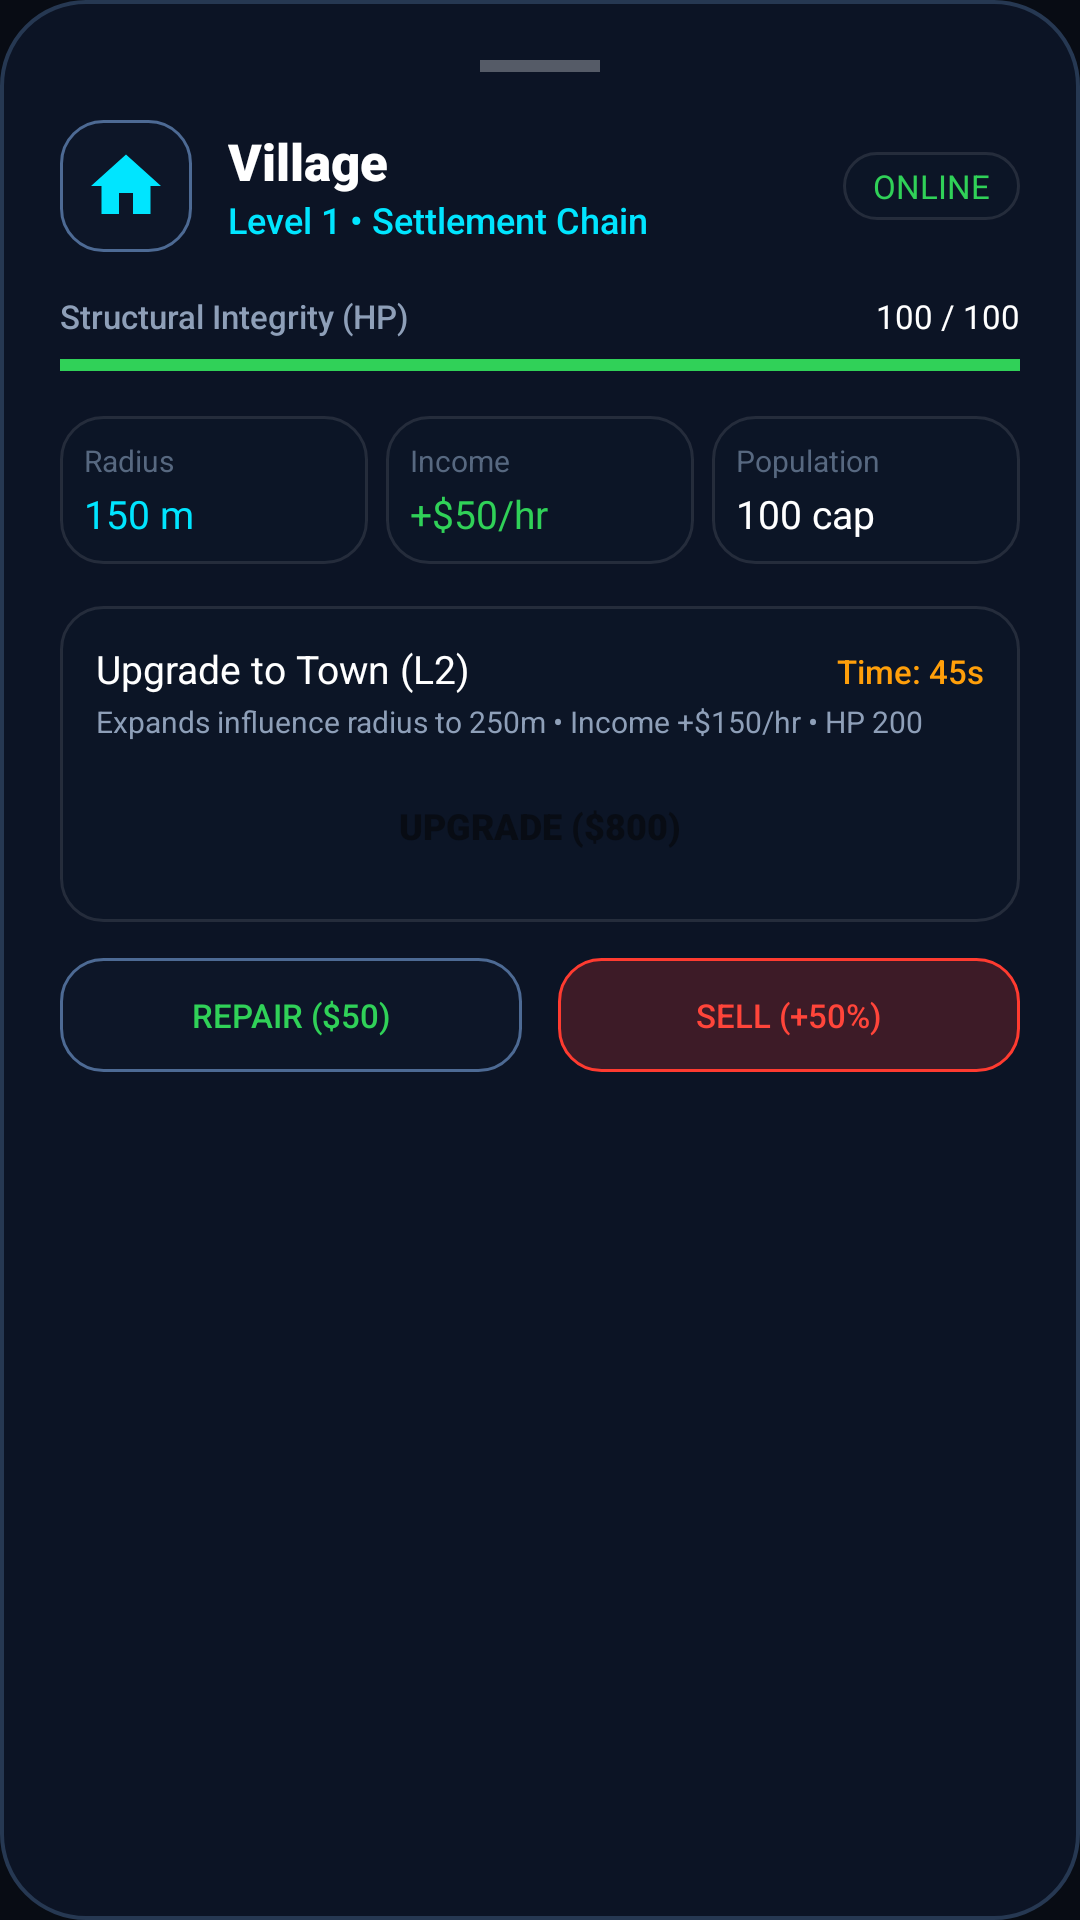

Android layout source for this screen:
<!-- AndroidManifest.xml: application theme Theme.YuddhaSphere -->
<!-- res/layout/bottom_sheet_structure.xml -->
<?xml version="1.0" encoding="utf-8"?>
<LinearLayout
    xmlns:android="http://schemas.android.com/apk/res/android"
    android:layout_width="match_parent"
    android:layout_height="wrap_content"
    android:background="@drawable/bg_glass_card"
    android:orientation="vertical"
    android:padding="20dp">

    
    <View
        android:layout_width="40dp"
        android:layout_height="4dp"
        android:layout_gravity="center_horizontal"
        android:layout_marginBottom="16dp"
        android:background="#4DFFFFFF" />

    
    <LinearLayout
        android:layout_width="match_parent"
        android:layout_height="wrap_content"
        android:gravity="center_vertical"
        android:orientation="horizontal">

        <ImageView
            android:id="@+id/ivDetailIcon"
            android:layout_width="44dp"
            android:layout_height="44dp"
            android:background="@drawable/bg_secondary_button"
            android:padding="8dp"
            android:src="@drawable/ic_village"
            android:contentDescription="Building Icon" />

        <LinearLayout
            android:layout_width="0dp"
            android:layout_height="wrap_content"
            android:layout_marginStart="12dp"
            android:layout_weight="1"
            android:orientation="vertical">

            <TextView
                android:id="@+id/tvDetailName"
                android:layout_width="wrap_content"
                android:layout_height="wrap_content"
                android:fontFamily="sans-serif-black"
                android:text="Village"
                android:textColor="@color/white"
                android:textSize="17sp" />

            <TextView
                android:id="@+id/tvDetailLevel"
                android:layout_width="wrap_content"
                android:layout_height="wrap_content"
                android:fontFamily="sans-serif-medium"
                android:text="Level 1 • Settlement Chain"
                android:textColor="@color/primary_neon"
                android:textSize="12sp" />
        </LinearLayout>

        <TextView
            android:id="@+id/tvDetailStatus"
            android:layout_width="wrap_content"
            android:layout_height="wrap_content"
            android:background="@drawable/bg_pill_stat"
            android:fontFamily="sans-serif-bold"
            android:paddingStart="10dp"
            android:paddingEnd="10dp"
            android:paddingTop="4dp"
            android:paddingBottom="4dp"
            android:text="ONLINE"
            android:textColor="@color/accent_green"
            android:textSize="11sp" />
    </LinearLayout>

    
    <LinearLayout
        android:layout_width="match_parent"
        android:layout_height="wrap_content"
        android:layout_marginTop="14dp"
        android:orientation="vertical">

        <LinearLayout
            android:layout_width="match_parent"
            android:layout_height="wrap_content"
            android:orientation="horizontal">

            <TextView
                android:layout_width="0dp"
                android:layout_height="wrap_content"
                android:layout_weight="1"
                android:fontFamily="sans-serif-medium"
                android:text="Structural Integrity (HP)"
                android:textColor="@color/text_secondary"
                android:textSize="11sp" />

            <TextView
                android:id="@+id/tvDetailHp"
                android:layout_width="wrap_content"
                android:layout_height="wrap_content"
                android:fontFamily="sans-serif-bold"
                android:text="100 / 100"
                android:textColor="@color/white"
                android:textSize="11sp" />
        </LinearLayout>

        <ProgressBar
            android:id="@+id/pbDetailHp"
            style="?android:attr/progressBarStyleHorizontal"
            android:layout_width="match_parent"
            android:layout_height="6dp"
            android:layout_marginTop="6dp"
            android:max="100"
            android:progress="100"
            android:progressTint="@color/accent_green" />
    </LinearLayout>

    
    <LinearLayout
        android:layout_width="match_parent"
        android:layout_height="wrap_content"
        android:layout_marginTop="14dp"
        android:orientation="horizontal"
        android:weightSum="3">

        <LinearLayout
            android:layout_width="0dp"
            android:layout_height="wrap_content"
            android:layout_weight="1"
            android:background="@drawable/bg_pill_stat"
            android:orientation="vertical"
            android:padding="8dp"
            android:layout_marginEnd="4dp">

            <TextView
                android:layout_width="wrap_content"
                android:layout_height="wrap_content"
                android:text="Radius"
                android:textColor="@color/text_muted"
                android:textSize="10sp" />

            <TextView
                android:id="@+id/tvDetailRadius"
                android:layout_width="wrap_content"
                android:layout_height="wrap_content"
                android:layout_marginTop="2dp"
                android:fontFamily="sans-serif-bold"
                android:text="150 m"
                android:textColor="@color/primary_neon"
                android:textSize="13sp" />
        </LinearLayout>

        <LinearLayout
            android:layout_width="0dp"
            android:layout_height="wrap_content"
            android:layout_weight="1"
            android:background="@drawable/bg_pill_stat"
            android:orientation="vertical"
            android:padding="8dp"
            android:layout_marginStart="2dp"
            android:layout_marginEnd="2dp">

            <TextView
                android:layout_width="wrap_content"
                android:layout_height="wrap_content"
                android:text="Income"
                android:textColor="@color/text_muted"
                android:textSize="10sp" />

            <TextView
                android:id="@+id/tvDetailIncome"
                android:layout_width="wrap_content"
                android:layout_height="wrap_content"
                android:layout_marginTop="2dp"
                android:fontFamily="sans-serif-bold"
                android:text="+$50/hr"
                android:textColor="@color/accent_green"
                android:textSize="13sp" />
        </LinearLayout>

        <LinearLayout
            android:layout_width="0dp"
            android:layout_height="wrap_content"
            android:layout_weight="1"
            android:background="@drawable/bg_pill_stat"
            android:orientation="vertical"
            android:padding="8dp"
            android:layout_marginStart="4dp">

            <TextView
                android:layout_width="wrap_content"
                android:layout_height="wrap_content"
                android:text="Population"
                android:textColor="@color/text_muted"
                android:textSize="10sp" />

            <TextView
                android:id="@+id/tvDetailPop"
                android:layout_width="wrap_content"
                android:layout_height="wrap_content"
                android:layout_marginTop="2dp"
                android:fontFamily="sans-serif-bold"
                android:text="100 cap"
                android:textColor="@color/white"
                android:textSize="13sp" />
        </LinearLayout>
    </LinearLayout>

    
    <Button
        android:id="@+id/btnSpecificAction"
        android:layout_width="match_parent"
        android:layout_height="44dp"
        android:layout_marginTop="14dp"
        android:background="@drawable/bg_secondary_button"
        android:fontFamily="sans-serif-bold"
        android:text="✈ Open Hangar &amp; Jet Catalog"
        android:textColor="@color/primary_neon"
        android:visibility="gone" />

    
    <LinearLayout
        android:id="@+id/upgradeContainer"
        android:layout_width="match_parent"
        android:layout_height="wrap_content"
        android:layout_marginTop="14dp"
        android:background="@drawable/bg_pill_stat"
        android:orientation="vertical"
        android:padding="12dp">

        <LinearLayout
            android:layout_width="match_parent"
            android:layout_height="wrap_content"
            android:orientation="horizontal">

            <TextView
                android:id="@+id/tvUpgradeHeader"
                android:layout_width="0dp"
                android:layout_height="wrap_content"
                android:layout_weight="1"
                android:fontFamily="sans-serif-bold"
                android:text="Upgrade to Town (L2)"
                android:textColor="@color/white"
                android:textSize="13sp" />

            <TextView
                android:id="@+id/tvUpgradeTimer"
                android:layout_width="wrap_content"
                android:layout_height="wrap_content"
                android:fontFamily="sans-serif-medium"
                android:text="Time: 45s"
                android:textColor="@color/accent_orange"
                android:textSize="11sp" />
        </LinearLayout>

        <TextView
            android:id="@+id/tvUpgradePreview"
            android:layout_width="wrap_content"
            android:layout_height="wrap_content"
            android:layout_marginTop="2dp"
            android:text="Expands influence radius to 250m • Income +$150/hr • HP 200"
            android:textColor="@color/text_secondary"
            android:textSize="10sp" />

        <Button
            android:id="@+id/btnUpgradeStructure"
            android:layout_width="match_parent"
            android:layout_height="40dp"
            android:layout_marginTop="8dp"
            android:background="@drawable/bg_accent_button"
            android:fontFamily="sans-serif-black"
            android:text="UPGRADE ($800)"
            android:textColor="@color/bg_tactical_dark"
            android:textSize="12sp" />
    </LinearLayout>

    
    <LinearLayout
        android:layout_width="match_parent"
        android:layout_height="wrap_content"
        android:layout_marginTop="12dp"
        android:orientation="horizontal">

        <Button
            android:id="@+id/btnRepairStructure"
            android:layout_width="0dp"
            android:layout_height="38dp"
            android:layout_marginEnd="6dp"
            android:layout_weight="1"
            android:background="@drawable/bg_secondary_button"
            android:fontFamily="sans-serif-medium"
            android:text="Repair ($50)"
            android:textColor="@color/accent_green"
            android:textSize="11sp" />

        <Button
            android:id="@+id/btnSellStructure"
            android:layout_width="0dp"
            android:layout_height="38dp"
            android:layout_marginStart="6dp"
            android:layout_weight="1"
            android:background="@drawable/bg_danger_button"
            android:fontFamily="sans-serif-medium"
            android:text="Sell (+50%)"
            android:textColor="@color/accent_red"
            android:textSize="11sp" />
    </LinearLayout>

</LinearLayout>
<!-- resources referenced by this layout -->
<resources>
  <color name="accent_green">#30D158</color>
  <color name="accent_orange">#FF9F0A</color>
  <color name="accent_red">#FF453A</color>
  <color name="bg_tactical_dark">#080C14</color>
  <color name="primary_neon">#00E5FF</color>
  <color name="text_muted">#576880</color>
  <color name="text_secondary">#8E9FB8</color>
  <color name="white">#FFFFFFFF</color>
  <!-- drawable bg_danger_button (drawable) -->
  <?xml version="1.0" encoding="utf-8"?>
  <shape xmlns:android="http://schemas.android.com/apk/res/android"
      android:shape="rectangle">
      <solid android:color="#33FF3B30" />
      <stroke
          android:width="1dp"
          android:color="#FF3B30" />
      <corners android:radius="14dp" />
  </shape>
  <!-- drawable bg_glass_card (drawable) -->
  <?xml version="1.0" encoding="utf-8"?>
  <shape xmlns:android="http://schemas.android.com/apk/res/android"
      android:shape="rectangle">
      <solid android:color="#F20D1526" />
      <stroke
          android:width="1.2dp"
          android:color="#263852" />
      <corners
          android:topLeftRadius="28dp"
          android:topRightRadius="28dp"
          android:bottomLeftRadius="28dp"
          android:bottomRightRadius="28dp" />
  </shape>
  <!-- drawable bg_pill_stat (drawable) -->
  <?xml version="1.0" encoding="utf-8"?>
  <shape xmlns:android="http://schemas.android.com/apk/res/android"
      android:shape="rectangle">
      <solid android:color="#2A101A2C" />
      <stroke
          android:width="1dp"
          android:color="#1AFFFFFF" />
      <corners android:radius="14dp" />
  </shape>
  <!-- drawable bg_secondary_button (drawable) -->
  <?xml version="1.0" encoding="utf-8"?>
  <shape xmlns:android="http://schemas.android.com/apk/res/android"
      android:shape="rectangle">
      <solid android:color="#2616253B" />
      <stroke
          android:width="1dp"
          android:color="#4D6A94" />
      <corners android:radius="14dp" />
  </shape>
  <!-- drawable ic_village (drawable) -->
  <vector xmlns:android="http://schemas.android.com/apk/res/android"
      android:width="24dp"
      android:height="24dp"
      android:viewportWidth="24"
      android:viewportHeight="24">
      <path
          android:fillColor="#00E5FF"
          android:pathData="M10 20v-6h4v6h5v-8h3L12 3 2 12h3v8z"/>
  </vector>
  <style name="Theme.YuddhaSphere" parent="Theme.MaterialComponents.NoActionBar">
          
          <item name="colorPrimary">@color/primary_neon</item>
          <item name="colorPrimaryVariant">@color/primary_neon_glow</item>
          <item name="colorOnPrimary">@color/bg_tactical_dark</item>
          
          <item name="colorSecondary">@color/accent_green</item>
          <item name="colorSecondaryVariant">@color/accent_orange</item>
          <item name="colorOnSecondary">@color/white</item>
          
          <item name="android:statusBarColor">@android:color/transparent</item>
          <item name="android:navigationBarColor">@android:color/transparent</item>
          <item name="android:windowLightStatusBar">false</item>
          <item name="android:windowBackground">@color/bg_tactical_dark</item>
      </style>
  <color name="primary_neon_glow">#4D00E5FF</color>
</resources>
